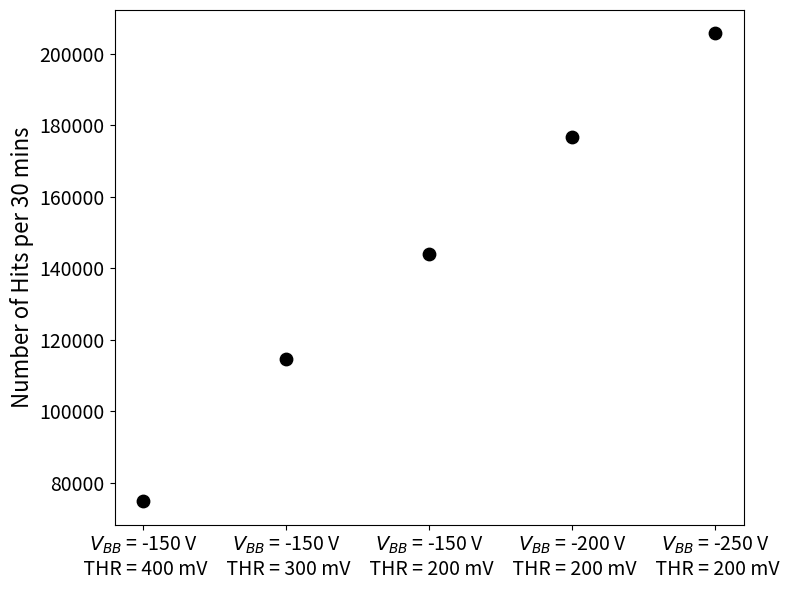

Write Python code to recreate this figure.
import pandas as pd
import matplotlib.pyplot as plt
import numpy as np

import pandas as pd
import matplotlib.pyplot as plt
import numpy as np

# 샘플 데이터프레임 생성 (Vbb, THR, hit 갯수)
data = {
    'Vbb': [-150, -150, -150, -200, -250],
    'THR': [400, 300, 200, 200, 200],
    'hits': [74733, 114643, 143881, 176751, 205781]
}

df = pd.DataFrame(data)

# X축 라벨을 'Vbb = -150 V & THR = 200 mV' 형식으로 생성
df['label'] = df.apply(lambda row: f"$V_{{BB}}$ = {row['Vbb']} V \n THR = {row['THR']} mV", axis=1)

# 그래프 그리기
plt.figure(figsize=(8, 6))
plt.scatter(df['label'], df['hits'], color='black', s=80)

#plt.xlabel("Vbb & THR Setup", fontsize=16)  # x축 라벨 크기 조정
plt.ylabel("Number of Hits per 30 mins", fontsize=16)  # y축 라벨 크기 조정
#plt.xticks(rotation=45, ha='right', fontsize=14)  # X축 라벨 회전 및 크기 조정
plt.xticks(fontsize=14)  # X축 라벨 회전 및 크기 조정
plt.yticks(fontsize=14)  # y축 라벨 크기 조정
#plt.title("Hit Counts for Different Vbb and THR Setups", fontsize=18)  # 제목 크기 조정

# 그래프 보여주기
plt.tight_layout()
plt.show()